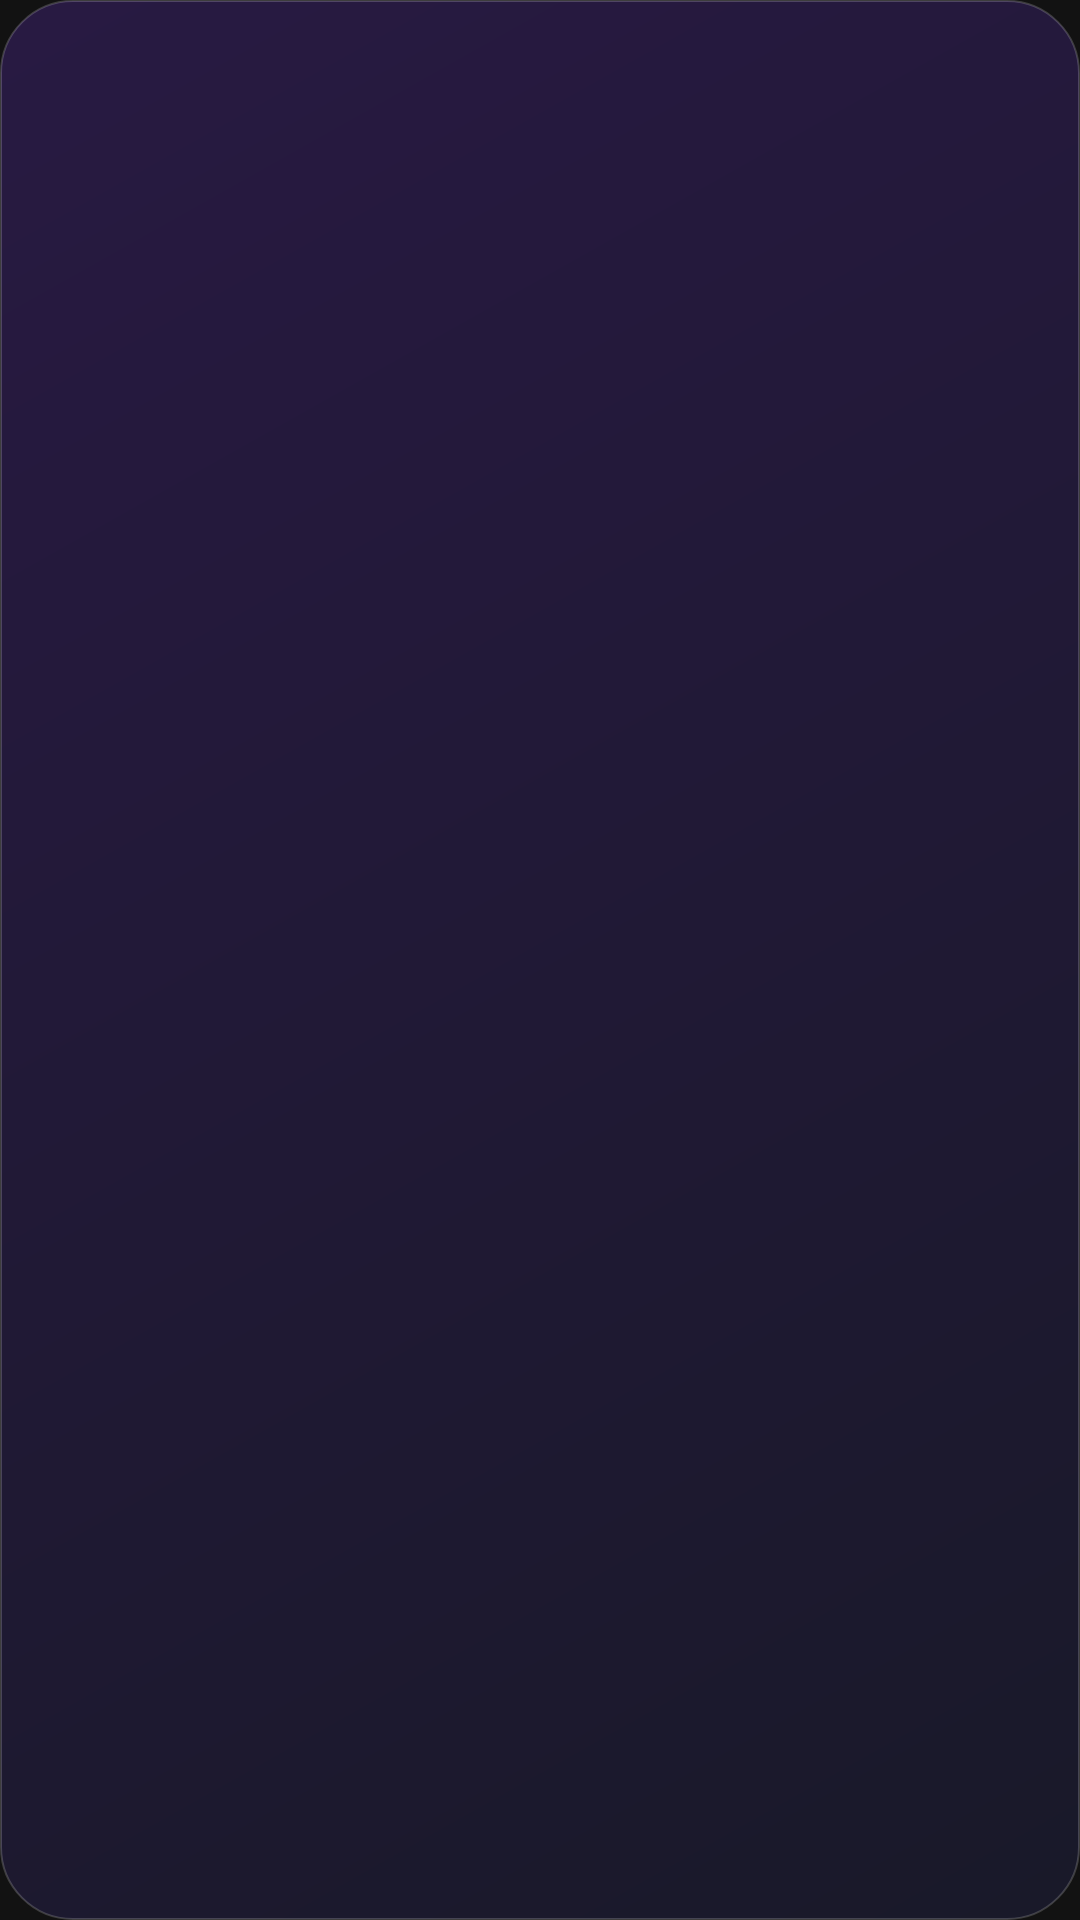

Write the Android layout XML for this screen, with the resource values it uses.
<!-- AndroidManifest.xml: application theme Theme.YouTubeShield -->
<!-- res/layout/glance_widget_placeholder.xml -->
<?xml version="1.0" encoding="utf-8"?>
<FrameLayout xmlns:android="http://schemas.android.com/apk/res/android"
    android:layout_width="match_parent"
    android:layout_height="match_parent"
    android:background="@drawable/glance_glass_bg" />
<!-- resources referenced by this layout -->
<resources>
  <!-- drawable glance_glass_bg (drawable) -->
  <?xml version="1.0" encoding="utf-8"?>
  <layer-list xmlns:android="http://schemas.android.com/apk/res/android">
      
      <item>
          <shape android:shape="rectangle">
              <solid android:color="#1A000000" />
              <corners android:radius="24dp" />
          </shape>
      </item>
      
      <item>
          <shape android:shape="rectangle">
              <gradient
                  android:startColor="#CC1A1A2E"
                  android:endColor="#CC2D1B4E"
                  android:angle="135" />
              <corners android:radius="24dp" />
              <stroke
                  android:width="0.5dp"
                  android:color="#30FFFFFF" />
          </shape>
      </item>
  </layer-list>
  <style name="Theme.YouTubeShield" parent="Theme.Material3.DayNight.NoActionBar">
          <item name="colorPrimary">@color/brave_orange</item>
          <item name="android:statusBarColor">@color/background_dark</item>
          <item name="android:navigationBarColor">@color/nav_bar_background</item>
          <item name="android:windowBackground">@color/background_dark</item>
          <item name="android:windowLightStatusBar" tools:targetApi="m">false</item>
      </style>
  <color name="brave_orange">#FF5722</color>
  <color name="background_dark">#121212</color>
  <color name="nav_bar_background">#1A1A1A</color>
</resources>
